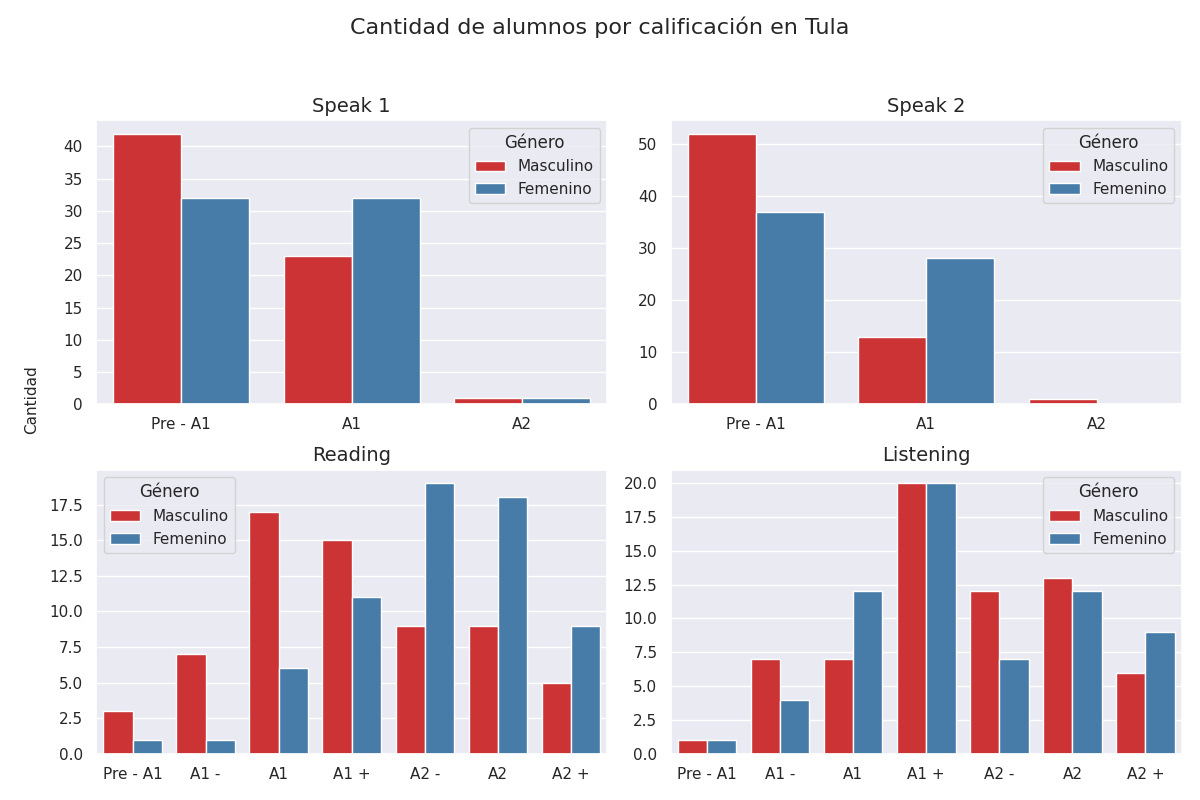

Source data for this figure (header and first rows):
Sección, Calificación, Cantidad de alumnos con esa calificación, Género
speak 1, Pre - A1, 42, Masculino
speak 1, A1, 23, Masculino
speak 1, A2, 1, Masculino
speak 2, Pre - A1, 52, Masculino
speak 2, A1, 13, Masculino
speak 2, A2, 1, Masculino
reading, Pre - A1, 3, Masculino
reading, A1 -, 7, Masculino
reading, A1, 17, Masculino
reading, A1 +, 15, Masculino
reading, A2 -, 9, Masculino
reading, A2, 9, Masculino
reading, A2 +, 5, Masculino
listening, Pre - A1, 1, Masculino
listening, A1 -, 7, Masculino
listening, A1, 7, Masculino
listening, A1 +, 20, Masculino
listening, A2 -, 12, Masculino
listening, A2, 13, Masculino
listening, A2 +, 6, Masculino
speak 1, Pre - A1, 32, Femenino
speak 1, A1, 32, Femenino
speak 1, A2, 1, Femenino
speak 2, Pre - A1, 37, Femenino
speak 2, A1, 28, Femenino
speak 2, A2, 0, Femenino
reading, Pre - A1, 1, Femenino
reading, A1 -, 1, Femenino
reading, A1, 6, Femenino
reading, A1 +, 11, Femenino
reading, A2 -, 19, Femenino
reading, A2, 18, Femenino
reading, A2 +, 9, Femenino
listening, Pre - A1, 1, Femenino
listening, A1 -, 4, Femenino
listening, A1, 12, Femenino
listening, A1 +, 20, Femenino
listening, A2 -, 7, Femenino
listening, A2, 12, Femenino
listening, A2 +, 9, Femenino
